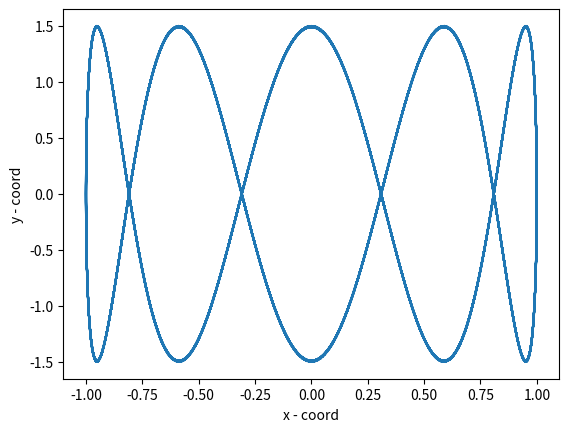

This chart was generated by the following Python code:
import numpy as np
import matplotlib.pyplot as plt

def lissagu():
    plt.xlim()
    plt.ylim()
    t = np.linspace(0, 100, 2000)
    A, a = 1, 1
    b = 5
    B = 1.5
    d = np.pi / 2

    x = A * np.sin(a*t + d)
    y = B * np.sin(b*t)   

    plt.plot(x, y, label='lissagu')
    plt.xlabel('x - coord')
    plt.ylabel('y - coord')
    plt.savefig('lissagu.png')

lissagu()
